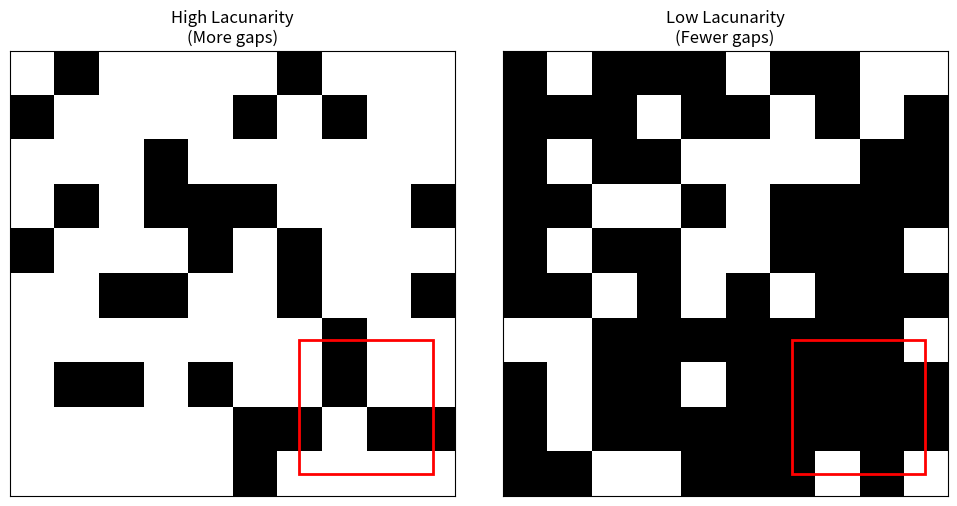

Recreate this plot in Python.
import numpy as np
import matplotlib.pyplot as plt
from matplotlib.animation import FuncAnimation
from matplotlib.patches import Rectangle

# Create grids representing simplified cell structures
def create_cell_grid(size=10, p_empty=0.5):
    return np.random.choice([0, 1], size=(size, size), p=[p_empty, 1-p_empty])

# Set up the plot
fig, (ax1, ax2) = plt.subplots(1, 2, figsize=(10, 5))
high_lac_grid = create_cell_grid(p_empty=0.7)
low_lac_grid = create_cell_grid(p_empty=0.3)

im1 = ax1.imshow(high_lac_grid, cmap='binary')
im2 = ax2.imshow(low_lac_grid, cmap='binary')

ax1.set_title("High Lacunarity\n(More gaps)")
ax2.set_title("Low Lacunarity\n(Fewer gaps)")

# Add moving windows
window_size = 3
rect1 = Rectangle((0, 0), window_size, window_size, fill=False, ec='r', lw=2)
rect2 = Rectangle((0, 0), window_size, window_size, fill=False, ec='r', lw=2)
ax1.add_patch(rect1)
ax2.add_patch(rect2)

# Remove axis ticks
ax1.set_xticks([])
ax1.set_yticks([])
ax2.set_xticks([])
ax2.set_yticks([])

def update(frame):
    y, x = divmod(frame, high_lac_grid.shape[1] - window_size)
    rect1.set_xy((x, y))
    rect2.set_xy((x, y))
    return rect1, rect2

anim = FuncAnimation(fig, update, frames=range((high_lac_grid.shape[0] - window_size) * 
                                               (high_lac_grid.shape[1] - window_size)),
                     interval=200, blit=True)

plt.tight_layout()
plt.show()

# Uncomment the following line to save the animation
anim.save('lacunarity_concept.gif', writer='pillow', fps=5)